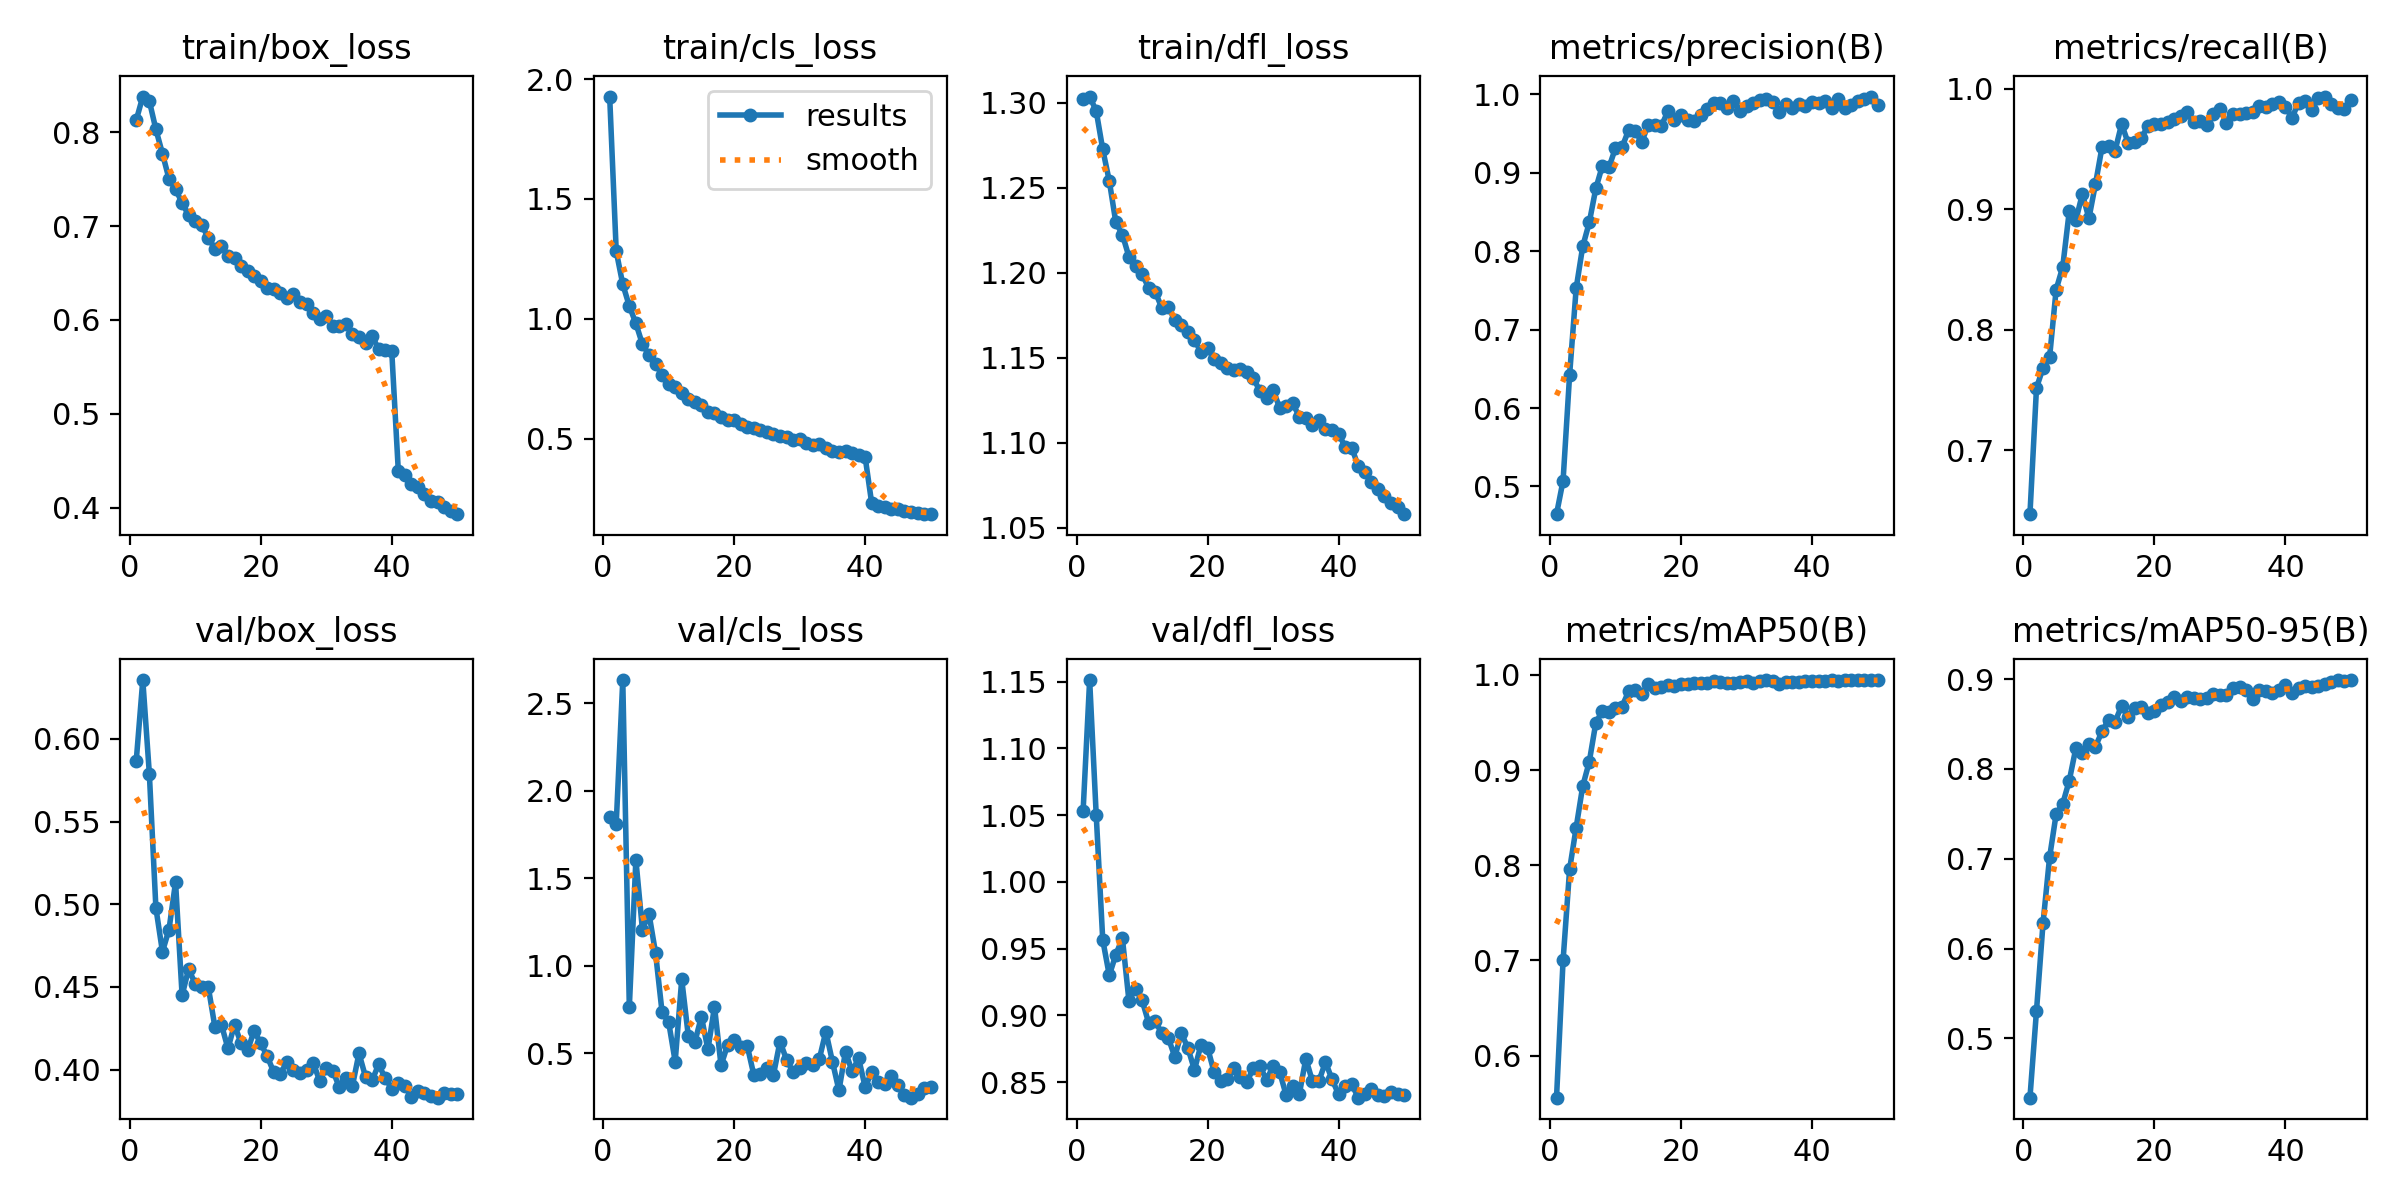

Source data for this figure (header and first rows):
epoch, time, train/box_loss, train/cls_loss, train/dfl_loss, metrics/precision(B), metrics/recall(B), metrics/mAP50(B), metrics/mAP50-95(B), val/box_loss, val/cls_loss, val/dfl_loss, lr/pg0, lr/pg1, lr/pg2
1, 153.9, 0.8129, 1.927, 1.302, 0.4647, 0.6469, 0.5558, 0.434, 0.5867, 1.848, 1.053, 0.000416, 0.000416, 0.000416
2, 279.8, 0.838, 1.283, 1.304, 0.5074, 0.7518, 0.7, 0.5307, 0.6355, 1.811, 1.151, 0.0008162, 0.0008162, 0.0008162
3, 403.4, 0.8333, 1.144, 1.295, 0.6425, 0.7683, 0.7959, 0.6285, 0.5789, 2.634, 1.05, 0.0012, 0.0012, 0.0012
4, 525.1, 0.803, 1.054, 1.272, 0.7528, 0.7773, 0.8397, 0.7016, 0.4978, 0.7623, 0.9566, 0.001176, 0.001176, 0.001176
5, 647.1, 0.7773, 0.9818, 1.254, 0.8061, 0.8334, 0.8832, 0.7497, 0.4713, 1.606, 0.9301, 0.001151, 0.001151, 0.001151
6, 769, 0.7503, 0.8944, 1.23, 0.8367, 0.852, 0.9088, 0.7611, 0.4847, 1.206, 0.9456, 0.001126, 0.001126, 0.001126
7, 891.7, 0.7394, 0.8504, 1.222, 0.8801, 0.8983, 0.9497, 0.7868, 0.5133, 1.297, 0.9578, 0.001102, 0.001102, 0.001102
8, 1014, 0.7248, 0.8124, 1.209, 0.909, 0.8907, 0.9622, 0.8228, 0.445, 1.074, 0.9109, 0.001077, 0.001077, 0.001077
9, 1136, 0.7115, 0.7672, 1.204, 0.9068, 0.9126, 0.9616, 0.8182, 0.4609, 0.7333, 0.9199, 0.001052, 0.001052, 0.001052
10, 1257, 0.7051, 0.7302, 1.199, 0.9317, 0.8925, 0.9652, 0.8275, 0.4519, 0.6783, 0.9115, 0.001027, 0.001027, 0.001027
11, 1379, 0.7013, 0.7162, 1.191, 0.9326, 0.9208, 0.9668, 0.8247, 0.4501, 0.4512, 0.8946, 0.001002, 0.001002, 0.001002
12, 1501, 0.6872, 0.6898, 1.189, 0.9544, 0.9516, 0.9828, 0.8417, 0.4499, 0.9217, 0.8957, 0.0009778, 0.0009778, 0.0009778
13, 1623, 0.6761, 0.6673, 1.179, 0.9537, 0.9525, 0.9844, 0.8546, 0.426, 0.5991, 0.8868, 0.000953, 0.000953, 0.000953
14, 1745, 0.6791, 0.6542, 1.18, 0.9389, 0.9487, 0.9796, 0.8525, 0.4273, 0.5622, 0.8833, 0.0009283, 0.0009283, 0.0009283
15, 1867, 0.6685, 0.6422, 1.172, 0.9615, 0.9708, 0.9905, 0.8704, 0.4128, 0.7077, 0.869, 0.0009035, 0.0009035, 0.0009035
16, 1990, 0.6656, 0.6141, 1.169, 0.9611, 0.9548, 0.9859, 0.8576, 0.4272, 0.5205, 0.8867, 0.0008787, 0.0008787, 0.0008787
17, 2112, 0.6576, 0.609, 1.165, 0.9599, 0.9561, 0.9879, 0.8682, 0.4159, 0.7646, 0.8756, 0.000854, 0.000854, 0.000854
18, 2235, 0.6527, 0.5931, 1.161, 0.9785, 0.9591, 0.9898, 0.8687, 0.4118, 0.4292, 0.8592, 0.0008293, 0.0008293, 0.0008293
19, 2357, 0.6472, 0.5787, 1.153, 0.967, 0.969, 0.9888, 0.8624, 0.4236, 0.5459, 0.8782, 0.0008045, 0.0008045, 0.0008045
20, 2479, 0.641, 0.5788, 1.156, 0.9734, 0.9709, 0.9907, 0.8646, 0.4159, 0.5767, 0.8759, 0.0007797, 0.0007797, 0.0007797
21, 2602, 0.6344, 0.5643, 1.149, 0.9678, 0.9704, 0.9902, 0.871, 0.4081, 0.5335, 0.8575, 0.000755, 0.000755, 0.000755
22, 2724, 0.6331, 0.5516, 1.147, 0.9665, 0.9722, 0.9914, 0.874, 0.3983, 0.5414, 0.8507, 0.0007302, 0.0007302, 0.0007302
23, 2847, 0.6284, 0.5447, 1.144, 0.9741, 0.9753, 0.9917, 0.8796, 0.3976, 0.3756, 0.8527, 0.0007055, 0.0007055, 0.0007055
24, 2970, 0.6233, 0.5392, 1.143, 0.9808, 0.9774, 0.992, 0.8751, 0.4047, 0.3829, 0.8609, 0.0006808, 0.0006808, 0.0006808
25, 3093, 0.6272, 0.5282, 1.143, 0.9886, 0.9804, 0.9936, 0.8804, 0.3998, 0.4157, 0.8541, 0.000656, 0.000656, 0.000656
26, 3215, 0.6191, 0.5201, 1.142, 0.9887, 0.9721, 0.9929, 0.879, 0.3978, 0.3753, 0.8499, 0.0006312, 0.0006312, 0.0006312
27, 3337, 0.6174, 0.5121, 1.138, 0.983, 0.9735, 0.9919, 0.878, 0.4, 0.5655, 0.861, 0.0006065, 0.0006065, 0.0006065
28, 3458, 0.6079, 0.5087, 1.13, 0.991, 0.97, 0.992, 0.8784, 0.4043, 0.4618, 0.8621, 0.0005818, 0.0005818, 0.0005818
29, 3580, 0.6007, 0.4959, 1.126, 0.9789, 0.979, 0.9923, 0.8832, 0.3933, 0.3923, 0.8515, 0.000557, 0.000557, 0.000557
30, 3702, 0.6041, 0.5001, 1.131, 0.9847, 0.983, 0.9932, 0.8823, 0.401, 0.4134, 0.8622, 0.0005322, 0.0005322, 0.0005322
31, 3824, 0.594, 0.4838, 1.121, 0.9895, 0.9714, 0.9921, 0.8817, 0.3995, 0.4429, 0.8578, 0.0005075, 0.0005075, 0.0005075
32, 3946, 0.5933, 0.4734, 1.121, 0.9923, 0.9795, 0.9936, 0.8903, 0.3894, 0.4311, 0.8402, 0.0004827, 0.0004827, 0.0004827
33, 4069, 0.596, 0.4796, 1.123, 0.9946, 0.9793, 0.9943, 0.8906, 0.395, 0.4656, 0.847, 0.000458, 0.000458, 0.000458
34, 4192, 0.5853, 0.4603, 1.115, 0.9906, 0.9801, 0.9936, 0.8878, 0.3902, 0.623, 0.841, 0.0004332, 0.0004332, 0.0004332
35, 4315, 0.5814, 0.4515, 1.115, 0.9782, 0.9809, 0.9901, 0.8779, 0.4099, 0.4514, 0.8676, 0.0004085, 0.0004085, 0.0004085
36, 4438, 0.5751, 0.4456, 1.111, 0.9872, 0.9855, 0.9931, 0.888, 0.3957, 0.286, 0.8509, 0.0003837, 0.0003837, 0.0003837
37, 4560, 0.5831, 0.4479, 1.113, 0.9821, 0.9849, 0.9925, 0.8868, 0.3935, 0.5087, 0.8509, 0.000359, 0.000359, 0.000359
38, 4682, 0.5687, 0.4398, 1.108, 0.9884, 0.987, 0.9928, 0.8839, 0.4032, 0.3944, 0.8651, 0.0003343, 0.0003343, 0.0003343
39, 4804, 0.5676, 0.4324, 1.108, 0.9859, 0.9887, 0.9933, 0.8873, 0.3948, 0.4701, 0.8522, 0.0003095, 0.0003095, 0.0003095
40, 4927, 0.5669, 0.4239, 1.105, 0.9906, 0.9851, 0.9936, 0.8934, 0.3886, 0.3054, 0.8409, 0.0002848, 0.0002848, 0.0002848
41, 5066, 0.4394, 0.2315, 1.098, 0.9894, 0.9759, 0.9932, 0.8846, 0.3921, 0.3906, 0.8473, 0.00026, 0.00026, 0.00026
42, 5190, 0.4348, 0.2191, 1.097, 0.9918, 0.9884, 0.994, 0.8906, 0.3904, 0.3323, 0.8485, 0.0002352, 0.0002352, 0.0002352
43, 5312, 0.4252, 0.215, 1.086, 0.9832, 0.9898, 0.9944, 0.8927, 0.3836, 0.3228, 0.8384, 0.0002105, 0.0002105, 0.0002105
44, 5433, 0.4219, 0.2086, 1.083, 0.9936, 0.982, 0.9935, 0.8917, 0.3869, 0.368, 0.8411, 0.0001857, 0.0001857, 0.0001857
45, 5554, 0.4148, 0.2064, 1.077, 0.9826, 0.9921, 0.9943, 0.8927, 0.386, 0.3182, 0.8447, 0.000161, 0.000161, 0.000161
46, 5674, 0.4066, 0.1992, 1.073, 0.9863, 0.9936, 0.9943, 0.8946, 0.3843, 0.2604, 0.8406, 0.0001363, 0.0001363, 0.0001363
47, 5795, 0.4057, 0.1954, 1.069, 0.9916, 0.9872, 0.9942, 0.897, 0.3831, 0.2446, 0.8397, 0.0001115, 0.0001115, 0.0001115
48, 5915, 0.4008, 0.1912, 1.065, 0.9943, 0.9843, 0.9944, 0.8989, 0.3857, 0.2646, 0.8425, 8.675e-05, 8.675e-05, 8.675e-05
49, 6036, 0.396, 0.1889, 1.062, 0.9973, 0.9833, 0.9947, 0.8978, 0.3852, 0.3018, 0.8411, 6.2e-05, 6.2e-05, 6.2e-05
50, 6156, 0.393, 0.1865, 1.058, 0.9867, 0.9904, 0.9946, 0.8989, 0.3856, 0.3053, 0.8402, 3.725e-05, 3.725e-05, 3.725e-05
